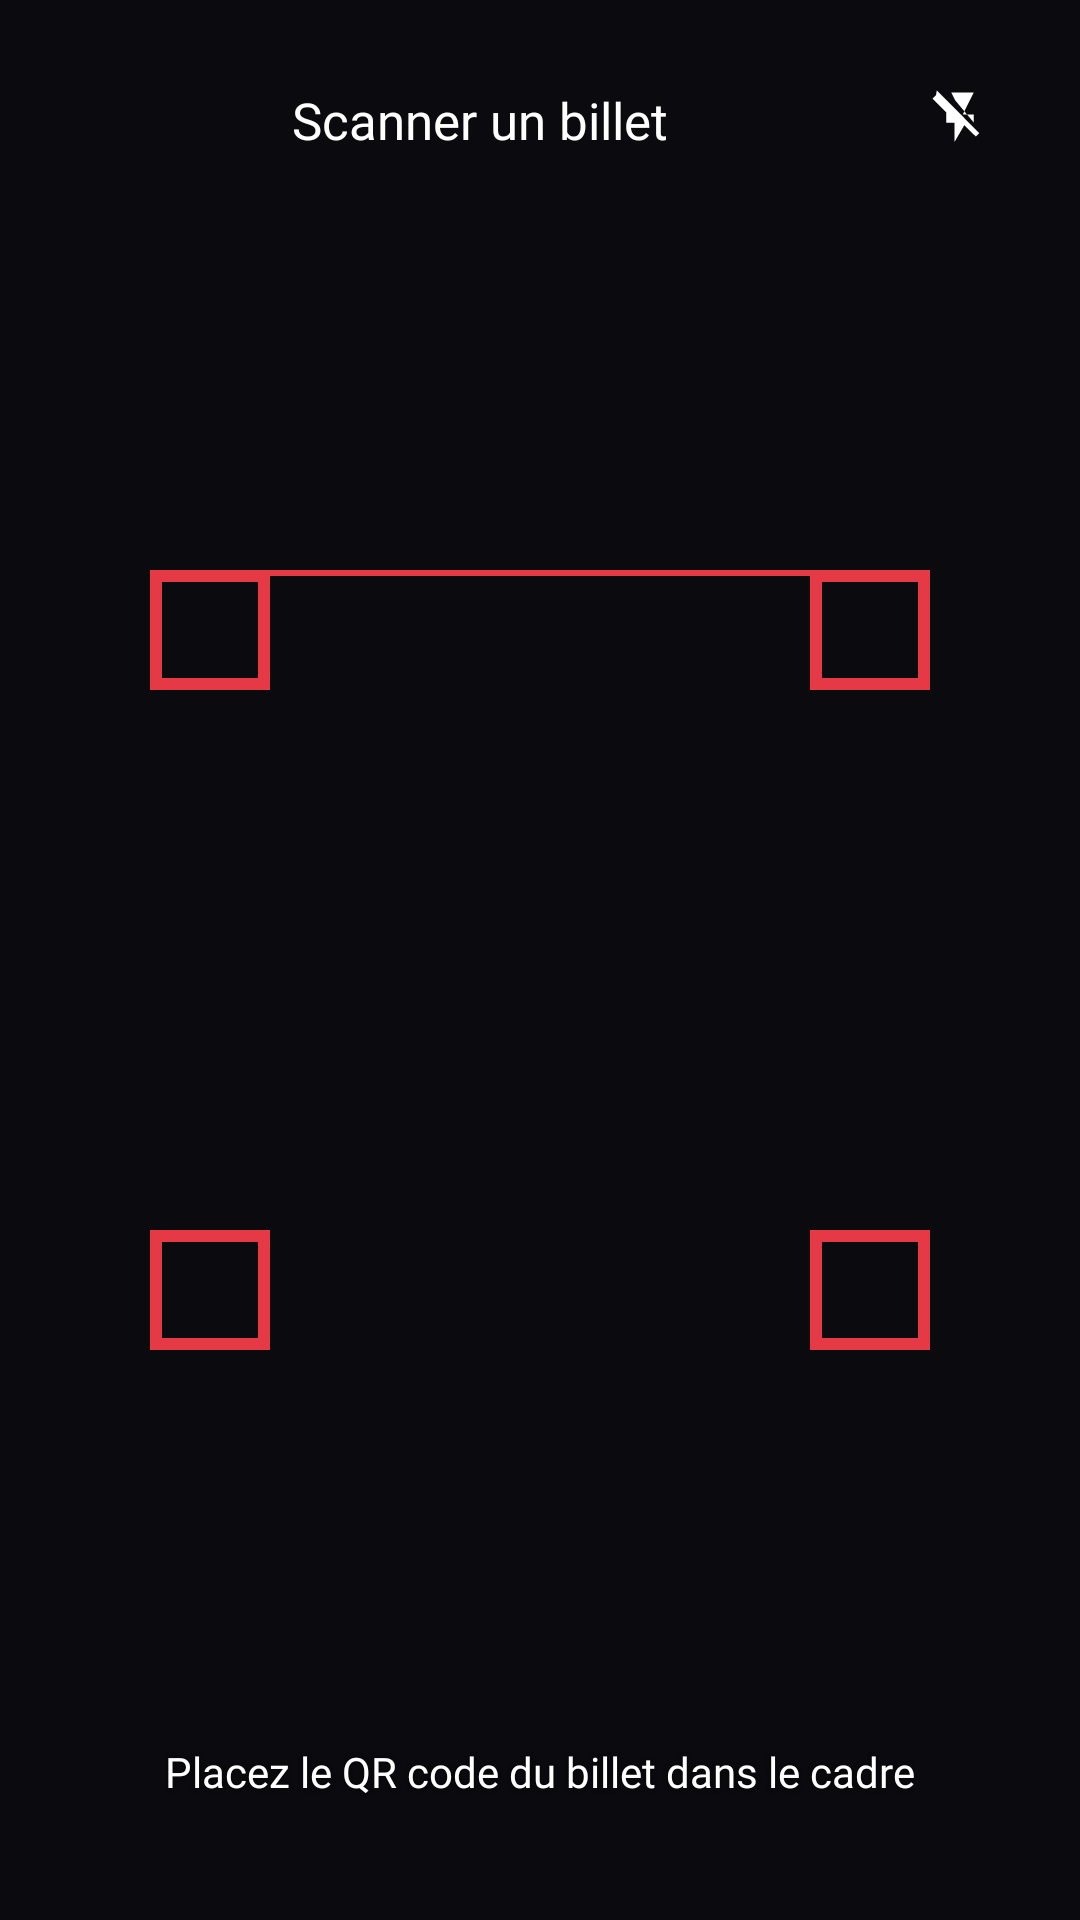

Produce the Android XML layout that renders to this screen, including the resource entries it uses.
<!-- AndroidManifest.xml: activity theme Theme.EventManager.Splash -->
<!-- res/layout/activity_qr_scan.xml -->
<?xml version="1.0" encoding="utf-8"?>
<androidx.constraintlayout.widget.ConstraintLayout
    xmlns:android="http://schemas.android.com/apk/res/android"
    xmlns:app="http://schemas.android.com/apk/res-auto"
    android:layout_width="match_parent"
    android:layout_height="match_parent"
    android:background="@color/bg_main">

    
    <FrameLayout
        android:id="@+id/scannerContainer"
        android:layout_width="match_parent"
        android:layout_height="match_parent"/>

    
    <FrameLayout
        android:layout_width="260dp"
        android:layout_height="260dp"
        app:layout_constraintTop_toTopOf="parent"
        app:layout_constraintBottom_toBottomOf="parent"
        app:layout_constraintStart_toStartOf="parent"
        app:layout_constraintEnd_toEndOf="parent">

        
        <View
            android:layout_width="40dp"
            android:layout_height="40dp"
            android:layout_gravity="top|start"
            android:background="@drawable/bg_scan_overlay_corner"/>

        <View
            android:layout_width="40dp"
            android:layout_height="40dp"
            android:layout_gravity="top|end"
            android:background="@drawable/bg_scan_overlay_corner"/>

        <View
            android:layout_width="40dp"
            android:layout_height="40dp"
            android:layout_gravity="bottom|start"
            android:background="@drawable/bg_scan_overlay_corner"/>

        <View
            android:layout_width="40dp"
            android:layout_height="40dp"
            android:layout_gravity="bottom|end"
            android:background="@drawable/bg_scan_overlay_corner"/>

        
        <View
            android:id="@+id/scanLine"
            android:layout_width="match_parent"
            android:layout_height="2dp"
            android:layout_gravity="top"
            android:background="@color/primary"/>

    </FrameLayout>

    
    <LinearLayout
        android:layout_width="match_parent"
        android:layout_height="wrap_content"
        android:orientation="horizontal"
        android:gravity="center_vertical"
        android:padding="20dp"
        android:paddingTop="48dp"
        app:layout_constraintTop_toTopOf="parent">

        <ImageView
            android:id="@+id/btnClose"
            android:layout_width="40dp"
            android:layout_height="40dp"
            android:padding="9dp"
            android:src="@drawable/ic_close"
            android:background="@drawable/bg_circle_overlay"/>

        <TextView
            android:layout_width="0dp"
            android:layout_height="wrap_content"
            android:layout_weight="1"
            android:text="Scanner un billet"
            android:textColor="@color/white"
            android:textSize="17sp"
            android:fontFamily="@font/urbanist_bold"
            android:gravity="center"
            android:layout_marginEnd="40dp"/>

        <ImageView
            android:id="@+id/btnFlash"
            android:layout_width="40dp"
            android:layout_height="40dp"
            android:padding="9dp"
            android:src="@drawable/ic_flash_off"
            android:background="@drawable/bg_circle_overlay"/>
    </LinearLayout>

    
    <TextView
        android:layout_width="wrap_content"
        android:layout_height="wrap_content"
        android:text="Placez le QR code du billet dans le cadre"
        android:textColor="@color/white"
        android:textSize="14sp"
        android:fontFamily="@font/urbanist_regular"
        android:shadowColor="#80000000"
        android:shadowRadius="4"
        android:layout_marginBottom="40dp"
        app:layout_constraintBottom_toBottomOf="parent"
        app:layout_constraintStart_toStartOf="parent"
        app:layout_constraintEnd_toEndOf="parent"/>

    
    <LinearLayout
        android:id="@+id/resultCard"
        android:layout_width="match_parent"
        android:layout_height="wrap_content"
        android:orientation="vertical"
        android:gravity="center_horizontal"
        android:background="@drawable/bg_map_bottom_sheet"
        android:padding="28dp"
        android:visibility="gone"
        app:layout_constraintBottom_toBottomOf="parent">

        <ImageView
            android:id="@+id/ivResultIcon"
            android:layout_width="56dp"
            android:layout_height="56dp"
            android:src="@drawable/ic_check_circle"/>

        <TextView
            android:id="@+id/tvResultTitle"
            android:layout_width="wrap_content"
            android:layout_height="wrap_content"
            android:textColor="@color/text_primary"
            android:textSize="18sp"
            android:fontFamily="@font/urbanist_bold"
            android:layout_marginTop="12dp"
            tools:text="Billet valide ✓"
            xmlns:tools="http://schemas.android.com/tools"/>

        <TextView
            android:id="@+id/tvResultSubtitle"
            android:layout_width="match_parent"
            android:layout_height="wrap_content"
            android:textColor="@color/text_secondary"
            android:textSize="13sp"
            android:fontFamily="@font/urbanist_regular"
            android:gravity="center"
            android:layout_marginTop="6dp"
            android:lineSpacingExtra="4dp"
            tools:text="Marrakech Music Festival 2026\nPlace n°1"
            xmlns:tools="http://schemas.android.com/tools"/>

        <com.google.android.material.button.MaterialButton
            android:id="@+id/btnScanAgain"
            android:layout_width="match_parent"
            android:layout_height="52dp"
            android:layout_marginTop="20dp"
            android:text="Scanner un autre billet"
            android:textColor="@color/white"
            android:textSize="14sp"
            android:fontFamily="@font/urbanist_semibold"
            app:backgroundTint="@color/primary"
            app:cornerRadius="14dp"/>

    </LinearLayout>

</androidx.constraintlayout.widget.ConstraintLayout>
<!-- resources referenced by this layout -->
<resources>
  <color name="bg_main">#0A0A0F</color>
  <color name="primary">#E63946</color>
  <color name="text_primary">#FFFFFF</color>
  <color name="text_secondary">#9494AA</color>
  <color name="white">#FFFFFF</color>
  <!-- drawable bg_map_bottom_sheet (drawable) -->
  <?xml version="1.0" encoding="utf-8"?>
  <shape xmlns:android="http://schemas.android.com/apk/res/android"
      android:shape="rectangle">
      <solid android:color="@color/bg_card"/>
      <corners
          android:topLeftRadius="24dp"
          android:topRightRadius="24dp"/>
  </shape>
  <!-- drawable bg_scan_overlay_corner (drawable) -->
  <?xml version="1.0" encoding="utf-8"?>
  <shape xmlns:android="http://schemas.android.com/apk/res/android"
      android:shape="rectangle">
      <solid android:color="@android:color/transparent"/>
      <stroke android:width="4dp" android:color="@color/primary"/>
  </shape>
  <!-- drawable ic_check_circle (drawable) -->
  <vector xmlns:android="http://schemas.android.com/apk/res/android"
      android:width="64dp" android:height="64dp"
      android:viewportWidth="24" android:viewportHeight="24">
      <path android:fillColor="@color/success"
          android:pathData="M12,2C6.48,2 2,6.48 2,12s4.48,10 10,10 10,-4.48 10,-10S17.52,2 12,2zM10,17l-5,-5 1.41,-1.41L10,14.17l7.59,-7.59L19,8l-9,9z"/>
  </vector>
  <!-- drawable ic_flash_off (drawable) -->
  <vector xmlns:android="http://schemas.android.com/apk/res/android"
      android:width="24dp" android:height="24dp"
      android:viewportWidth="24" android:viewportHeight="24">
      <path android:fillColor="@color/white"
          android:pathData="M3.27,3L2,4.27l5,5L7,9v4h3v7l3.58,-6.14L17.73,18 19,16.73 3.55,1.27 3.27,3zM17,10h-4l4,-8H8.82l1.4,2.81L17,12.92V10z"/>
  </vector>
  <style name="Theme.EventManager.Splash" parent="Theme.EventManager">
          <item name="android:windowFullscreen">true</item>
          <item name="android:statusBarColor">@color/bg_main</item>
      </style>
  <color name="bg_card">#13131A</color>
  <color name="success">#06D6A0</color>
  <style name="Theme.EventManager" parent="Theme.Material3.Dark.NoActionBar">
  
          <item name="colorPrimary">@color/primary</item>
          <item name="colorOnPrimary">@color/white</item>
  
          <item name="colorSecondary">@color/accent_gold</item>
          <item name="colorOnSecondary">@color/black</item>
  
          <item name="colorSurface">@color/bg_card</item>
          <item name="colorOnSurface">@color/text_primary</item>
  
          <item name="android:windowBackground">@color/bg_main</item>
  
          <item name="android:statusBarColor">@color/bg_main</item>
          <item name="android:navigationBarColor">@color/bg_card</item>
  
          <item name="android:windowLightStatusBar">false</item>
          <item name="android:windowLightNavigationBar" tools:ignore="NewApi">false</item>
  
      </style>
  <color name="accent_gold">#FFB703</color>
  <color name="black">#000000</color>
</resources>
